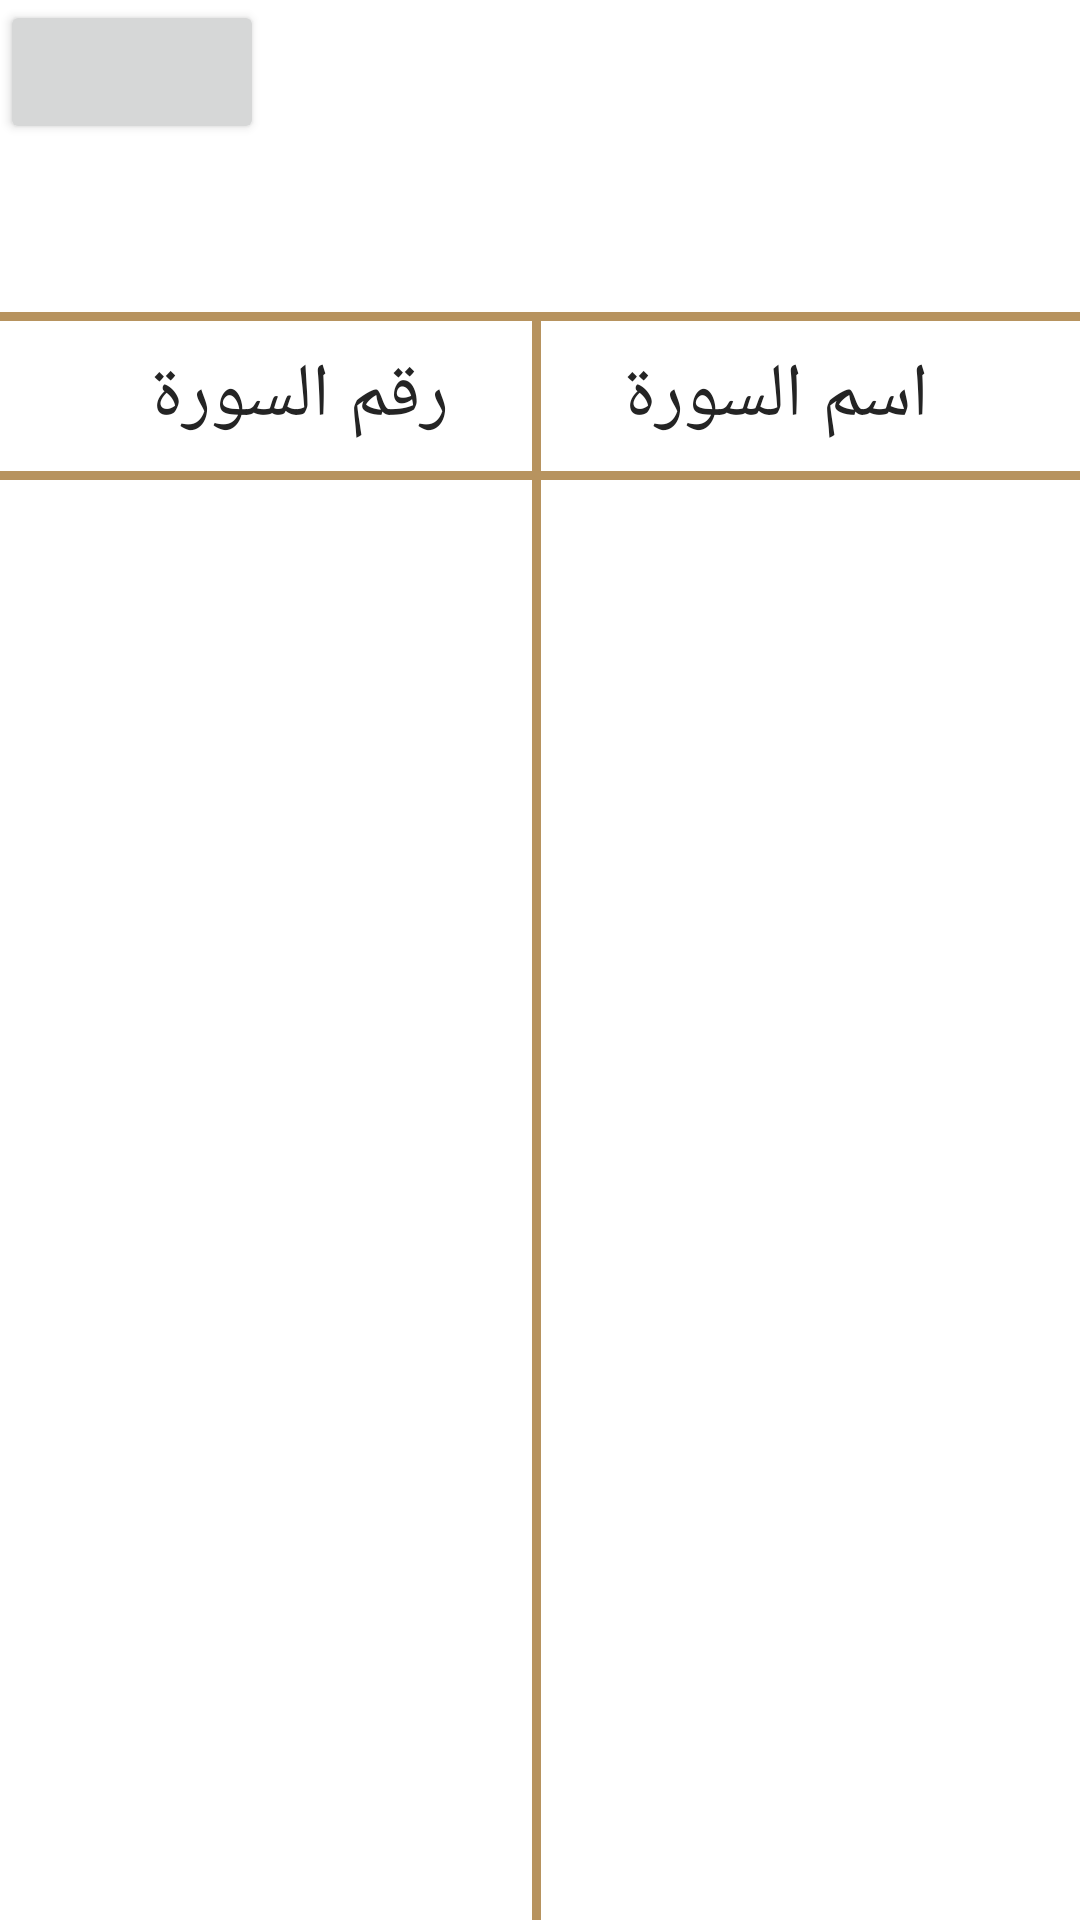

Produce the Android XML layout that renders to this screen, including the resource entries it uses.
<!-- AndroidManifest.xml: application theme Theme.IslamiAndroid -->
<!-- res/layout/fragment_quran.xml -->
<?xml version="1.0" encoding="utf-8"?>
<androidx.constraintlayout.widget.ConstraintLayout xmlns:android="http://schemas.android.com/apk/res/android"
    xmlns:tools="http://schemas.android.com/tools"
    xmlns:app="http://schemas.android.com/apk/res-auto"
    tools:background="@drawable/background"
    android:layout_width="match_parent"
    android:layout_height="match_parent">
    <Button
        android:id="@+id/switch_mode_button"
        android:layout_width="wrap_content"
        android:layout_height="wrap_content"
        tools:text="Light Mode"
        style="@style/TextStyle"
        app:layout_constraintTop_toTopOf="parent"
        app:layout_constraintStart_toStartOf="parent"/>
    <ImageView
        android:id="@+id/quran_image"
        android:layout_width="wrap_content"
        android:layout_height="0dp"
        app:layout_constraintHeight_percent="0.15"
        android:adjustViewBounds="true"
        android:layout_marginVertical="8dp"
        android:src="@drawable/quran_image"
        app:layout_constraintTop_toTopOf="parent"
        app:layout_constraintStart_toStartOf="parent"
        app:layout_constraintEnd_toEndOf="parent"

        />
    <View
        android:id="@+id/divider_1"
        android:layout_width="match_parent"
        android:layout_height="3dp"
        style="@style/DividerStyle"
        app:layout_constraintTop_toBottomOf="@id/quran_image"/>
    <TextView
        android:id="@+id/chapter_name_text"
        android:layout_width="wrap_content"
        android:layout_height="wrap_content"
        android:text="اسم السورة"
        android:textSize="25sp"
        android:padding="8dp"
        style="@style/TextStyle"
        app:layout_constraintStart_toEndOf="@id/chapter_position_text"
        app:layout_constraintTop_toBottomOf="@id/divider_1"
        app:layout_constraintEnd_toEndOf="parent"/>
    <TextView
        android:id="@+id/chapter_position_text"
        android:layout_width="wrap_content"
        android:layout_height="wrap_content"
        android:text="رقم السورة"
        android:textSize="25sp"
        android:padding="8dp"
        style="@style/TextStyle"
        app:layout_constraintEnd_toStartOf="@id/chapter_name_text"
        app:layout_constraintStart_toStartOf="parent"
        app:layout_constraintTop_toBottomOf="@id/divider_1"/>
    <View
        android:id="@+id/divider_2"
        android:layout_width="match_parent"
        android:layout_height="3dp"
        style="@style/DividerStyle"
        app:layout_constraintTop_toBottomOf="@id/chapter_name_text"/>
    <View
        android:layout_width="3dp"
        android:layout_height="0dp"
        style="@style/DividerStyle"
        app:layout_constraintTop_toTopOf="@id/divider_1"
        app:layout_constraintStart_toEndOf="@id/chapter_position_text"
        app:layout_constraintEnd_toStartOf="@id/chapter_name_text"/>
    <androidx.recyclerview.widget.RecyclerView
        android:id="@+id/chapters_recycler_view"
        android:layout_width="match_parent"
        android:layout_height="0dp"
        app:layoutManager="androidx.recyclerview.widget.LinearLayoutManager"
        android:orientation="vertical"
        app:layout_constraintTop_toBottomOf="@id/divider_2"
        app:layout_constraintBottom_toBottomOf="parent"
        tools:listitem="@layout/item_chapter_name"/>

</androidx.constraintlayout.widget.ConstraintLayout>
<!-- res/layout/item_chapter_name.xml (included above) -->
<?xml version="1.0" encoding="utf-8"?>
<androidx.constraintlayout.widget.ConstraintLayout xmlns:android="http://schemas.android.com/apk/res/android"
    android:layout_width="match_parent"
    android:layout_height="wrap_content"
    android:padding="12dp"
    xmlns:tools="http://schemas.android.com/tools"
    xmlns:app="http://schemas.android.com/apk/res-auto">
    <TextView
        android:id="@+id/chapter_position"
        android:layout_width="0dp"
        android:layout_height="wrap_content"
        tools:text="1"
        android:textSize="22sp"
        android:gravity="center"
        style="@style/TextStyle"
        app:layout_constraintStart_toStartOf="parent"
        app:layout_constraintTop_toTopOf="parent"
        app:layout_constraintBottom_toBottomOf="parent"
        app:layout_constraintEnd_toStartOf="@id/chapter_name"/>

    <TextView
        android:id="@+id/chapter_name"
        android:layout_width="0dp"
        android:layout_height="wrap_content"
        android:gravity="center"
        android:textSize="20sp"
        tools:text= "سورة الفاتحة"
        style="@style/TextStyle"
        app:layout_constraintEnd_toEndOf="parent"
        app:layout_constraintTop_toTopOf="parent"
        app:layout_constraintStart_toEndOf="@id/chapter_position"
        app:layout_constraintBottom_toBottomOf="parent"
        />

</androidx.constraintlayout.widget.ConstraintLayout>
<!-- resources referenced by this layout -->
<resources>
  <style name="DividerStyle">
          <item name="android:background">@color/gold</item>
      </style>
  <style name="TextStyle">
          <item name="android:textColor">@color/gray</item>
      </style>
  <style name="Theme.IslamiAndroid" parent="Theme.MaterialComponents.DayNight.DarkActionBar">
          
          <item name="colorPrimary">@color/gold</item>
          <item name="colorPrimaryDark">@color/gold</item>
          <item name="colorPrimaryVariant">@color/purple_700</item>
          <item name="colorOnPrimary">@color/white</item>
          
          <item name="colorSecondary">@color/gold</item>
  
          <item name="colorSecondaryVariant">@color/teal_700</item>
          <item name="colorOnSecondary">@color/gold</item>
          
          <item name="android:statusBarColor">@color/gold</item>
          
  
      </style>
  <color name="gold">#B7935F</color>
  <color name="gray">#242424</color>
  <color name="purple_700">#FF3700B3</color>
  <color name="white">#FFFFFFFF</color>
  <color name="teal_700">#FF018786</color>
</resources>
